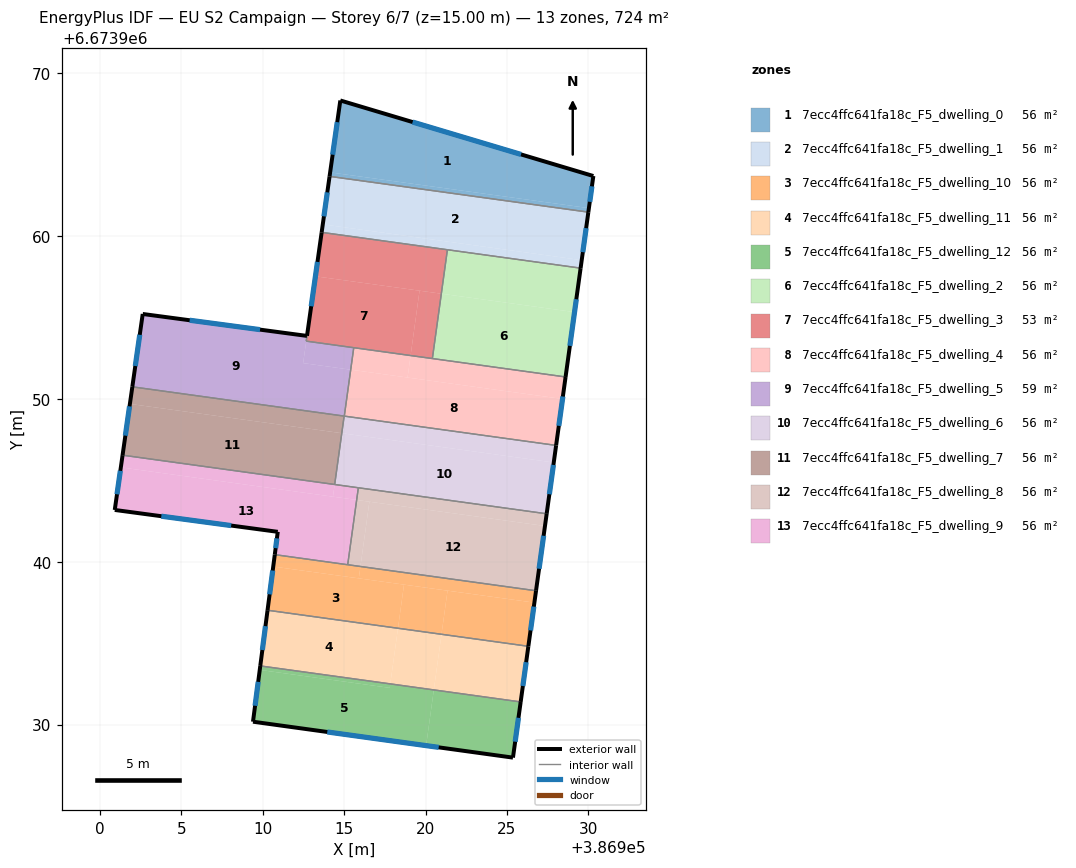
=== STOREY PLAN SPEC (per zone: floor XY polygon, exterior-wall plan segments, windows/doors) ===
zone 1: 7ecc4ffc641fa18c_F5_dwelling_0  (55.7 m²)
  floor: (386930.30, 6673963.68) (386930.03, 6673961.71) (386914.14, 6673963.90) (386914.77, 6673968.32)
  floor: (386930.03, 6673961.71) (386930.00, 6673961.46) (386914.11, 6673963.66) (386914.14, 6673963.90)
  exterior wall: (386914.77, 6673968.32) – (386914.11, 6673963.66)  [4.7 m]
    window: (386914.58, 6673966.99) – (386914.30, 6673964.99)  [2.6 m²]
  exterior wall: (386930.30, 6673963.68) – (386914.77, 6673968.32)  [16.2 m]
    window: (386925.86, 6673965.00) – (386919.21, 6673966.99)  [8.9 m²]
  exterior wall: (386930.00, 6673961.46) – (386930.30, 6673963.68)  [2.2 m]
    window: (386930.08, 6673962.09) – (386930.22, 6673963.05)  [1.2 m²]
  interior walls: 1
zone 2: 7ecc4ffc641fa18c_F5_dwelling_1  (55.7 m²)
  floor: (386930.00, 6673961.46) (386929.59, 6673958.51) (386913.69, 6673960.71) (386914.11, 6673963.66)
  floor: (386929.59, 6673958.51) (386929.52, 6673958.02) (386913.62, 6673960.22) (386913.69, 6673960.71)
  exterior wall: (386914.11, 6673963.66) – (386913.62, 6673960.22)  [3.5 m]
    window: (386913.97, 6673962.67) – (386913.76, 6673961.20)  [1.9 m²]
  exterior wall: (386929.52, 6673958.02) – (386930.00, 6673961.46)  [3.5 m]
    window: (386929.66, 6673959.01) – (386929.86, 6673960.48)  [1.9 m²]
  interior walls: 3
zone 3: 7ecc4ffc641fa18c_F5_dwelling_10  (55.7 m²)
  floor: (386918.68, 6673938.59) (386918.31, 6673935.91) (386910.30, 6673937.02) (386910.65, 6673939.70)
  floor: (386916.00, 6673939.71) (386915.90, 6673938.98) (386910.65, 6673939.70) (386910.75, 6673940.43)
  floor: (386926.78, 6673938.22) (386926.68, 6673937.49) (386915.90, 6673938.98) (386916.00, 6673939.71)
  floor: (386921.35, 6673938.22) (386920.98, 6673935.54) (386918.31, 6673935.91) (386918.68, 6673938.59)
  floor: (386926.68, 6673937.49) (386926.31, 6673934.81) (386920.98, 6673935.54) (386921.35, 6673938.22)
  exterior wall: (386910.75, 6673940.43) – (386910.30, 6673937.02)  [3.4 m]
    window: (386910.62, 6673939.46) – (386910.43, 6673938.00)  [1.9 m²]
  exterior wall: (386926.31, 6673934.81) – (386926.78, 6673938.22)  [3.4 m]
    window: (386926.45, 6673935.78) – (386926.65, 6673937.24)  [1.9 m²]
  interior walls: 3
zone 4: 7ecc4ffc641fa18c_F5_dwelling_11  (55.7 m²)
  floor: (386920.98, 6673935.54) (386920.51, 6673932.13) (386917.84, 6673932.50) (386918.31, 6673935.91)
  floor: (386918.31, 6673935.91) (386917.84, 6673932.50) (386909.85, 6673933.60) (386910.30, 6673937.02)
  floor: (386926.31, 6673934.81) (386925.84, 6673931.39) (386920.51, 6673932.13) (386920.98, 6673935.54)
  exterior wall: (386910.30, 6673937.02) – (386909.85, 6673933.60)  [3.4 m]
    window: (386910.17, 6673936.04) – (386909.98, 6673934.58)  [1.9 m²]
  exterior wall: (386925.84, 6673931.39) – (386926.31, 6673934.81)  [3.4 m]
    window: (386925.98, 6673932.37) – (386926.18, 6673933.83)  [1.9 m²]
  interior walls: 2
zone 5: 7ecc4ffc641fa18c_F5_dwelling_12  (55.7 m²)
  floor: (386925.84, 6673931.39) (386925.37, 6673927.97) (386920.04, 6673928.71) (386920.51, 6673932.13)
  floor: (386920.51, 6673932.13) (386920.04, 6673928.71) (386909.41, 6673930.18) (386909.82, 6673933.36) (386917.80, 6673932.25) (386917.84, 6673932.50)
  floor: (386917.84, 6673932.50) (386917.80, 6673932.25) (386909.82, 6673933.36) (386909.85, 6673933.60)
  exterior wall: (386909.41, 6673930.18) – (386925.37, 6673927.97)  [16.1 m]
    window: (386913.97, 6673929.55) – (386920.81, 6673928.60)  [8.9 m²]
  exterior wall: (386909.85, 6673933.60) – (386909.41, 6673930.18)  [3.5 m]
    window: (386909.73, 6673932.62) – (386909.54, 6673931.16)  [1.9 m²]
  exterior wall: (386925.37, 6673927.97) – (386925.84, 6673931.39)  [3.5 m]
    window: (386925.50, 6673928.95) – (386925.71, 6673930.42)  [1.9 m²]
  interior walls: 1
zone 6: 7ecc4ffc641fa18c_F5_dwelling_2  (55.7 m²)
  floor: (386929.15, 6673955.32) (386928.60, 6673951.34) (386920.42, 6673952.47) (386920.97, 6673956.45)
  floor: (386929.52, 6673958.02) (386929.15, 6673955.32) (386920.97, 6673956.45) (386921.34, 6673959.15)
  exterior wall: (386928.60, 6673951.34) – (386929.52, 6673958.02)  [6.7 m]
    window: (386928.86, 6673953.25) – (386929.26, 6673956.11)  [3.7 m²]
  interior walls: 3
zone 7: 7ecc4ffc641fa18c_F5_dwelling_3  (52.6 m²)
  floor: (386919.63, 6673956.64) (386919.08, 6673952.66) (386912.68, 6673953.54) (386912.72, 6673953.86) (386913.24, 6673957.52)
  floor: (386921.34, 6673959.15) (386920.97, 6673956.45) (386913.24, 6673957.52) (386913.62, 6673960.22)
  floor: (386920.97, 6673956.45) (386920.42, 6673952.47) (386919.08, 6673952.66) (386919.63, 6673956.64)
  exterior wall: (386913.62, 6673960.22) – (386912.72, 6673953.87)  [6.4 m]
    window: (386913.37, 6673958.41) – (386912.98, 6673955.68)  [3.5 m²]
  interior walls: 5
zone 8: 7ecc4ffc641fa18c_F5_dwelling_4  (55.7 m²)
  floor: (386928.60, 6673951.34) (386928.41, 6673949.99) (386918.90, 6673951.31) (386919.08, 6673952.66)
  floor: (386928.41, 6673949.99) (386928.02, 6673947.14) (386915.01, 6673948.94) (386915.41, 6673951.79)
  floor: (386919.08, 6673952.66) (386918.90, 6673951.31) (386915.41, 6673951.79) (386915.59, 6673953.14)
  exterior wall: (386928.02, 6673947.14) – (386928.60, 6673951.34)  [4.2 m]
    window: (386928.18, 6673948.34) – (386928.43, 6673950.14)  [2.3 m²]
  interior walls: 4
zone 9: 7ecc4ffc641fa18c_F5_dwelling_5  (58.7 m²)
  floor: (386912.72, 6673953.86) (386912.49, 6673952.19) (386915.41, 6673951.79) (386915.01, 6673948.94) (386902.00, 6673950.74) (386902.64, 6673955.21)
  floor: (386915.59, 6673953.14) (386915.41, 6673951.79) (386912.49, 6673952.19) (386912.68, 6673953.54)
  exterior wall: (386912.72, 6673953.86) – (386902.64, 6673955.21)  [10.2 m]
    window: (386909.84, 6673954.25) – (386905.52, 6673954.82)  [5.6 m²]
  exterior wall: (386902.64, 6673955.21) – (386902.00, 6673950.74)  [4.5 m]
    window: (386902.46, 6673953.93) – (386902.18, 6673952.01)  [2.5 m²]
  interior walls: 4
zone 10: 7ecc4ffc641fa18c_F5_dwelling_6  (55.7 m²)
  floor: (386928.02, 6673947.14) (386927.87, 6673946.09) (386914.87, 6673947.89) (386915.01, 6673948.94)
  floor: (386927.87, 6673946.09) (386927.44, 6673942.94) (386914.42, 6673944.74) (386914.86, 6673947.89)
  exterior wall: (386927.44, 6673942.94) – (386928.02, 6673947.14)  [4.2 m]
    window: (386927.60, 6673944.14) – (386927.85, 6673945.94)  [2.3 m²]
  interior walls: 4
zone 11: 7ecc4ffc641fa18c_F5_dwelling_7  (55.7 m²)
  floor: (386914.86, 6673947.89) (386914.42, 6673944.74) (386901.40, 6673946.54) (386901.85, 6673949.69)
  floor: (386915.00, 6673948.94) (386914.86, 6673947.89) (386901.85, 6673949.69) (386902.00, 6673950.74)
  exterior wall: (386902.00, 6673950.74) – (386901.40, 6673946.54)  [4.2 m]
    window: (386901.83, 6673949.54) – (386901.57, 6673947.74)  [2.3 m²]
  interior walls: 3
zone 12: 7ecc4ffc641fa18c_F5_dwelling_8  (55.7 m²)
  floor: (386927.44, 6673942.94) (386927.33, 6673942.19) (386915.77, 6673943.79) (386915.88, 6673944.54)
  floor: (386927.33, 6673942.19) (386926.78, 6673938.22) (386916.00, 6673939.71) (386916.55, 6673943.68)
  floor: (386916.55, 6673943.68) (386916.00, 6673939.71) (386915.22, 6673939.82) (386915.77, 6673943.79)
  exterior wall: (386926.78, 6673938.22) – (386927.44, 6673942.94)  [4.8 m]
    window: (386926.97, 6673939.57) – (386927.25, 6673941.59)  [2.6 m²]
  interior walls: 3
zone 13: 7ecc4ffc641fa18c_F5_dwelling_9  (55.7 m²)
  floor: (386915.77, 6673943.79) (386915.22, 6673939.82) (386910.75, 6673940.43) (386910.93, 6673941.83) (386900.92, 6673943.18) (386901.29, 6673945.79)
  floor: (386915.88, 6673944.54) (386915.77, 6673943.79) (386914.32, 6673943.99) (386914.42, 6673944.74)
  floor: (386914.42, 6673944.74) (386914.32, 6673943.99) (386901.29, 6673945.79) (386901.40, 6673946.54)
  exterior wall: (386910.93, 6673941.83) – (386910.75, 6673940.43)  [1.4 m]
    window: (386910.88, 6673941.43) – (386910.80, 6673940.83)  [0.8 m²]
  exterior wall: (386900.92, 6673943.18) – (386910.93, 6673941.83)  [10.1 m]
    window: (386903.78, 6673942.79) – (386908.07, 6673942.22)  [5.6 m²]
  exterior wall: (386901.40, 6673946.54) – (386900.92, 6673943.18)  [3.4 m]
    window: (386901.26, 6673945.58) – (386901.06, 6673944.14)  [1.9 m²]
  interior walls: 4

=== DERIVED (storey summary) ===
Building: EU S2 Campaign
Storey: 6 of 7  (floor level z = 15.00 m)
Storey gross floor area: 723.8 m²
Zones on this storey: 13
  - 7ecc4ffc641fa18c_F5_dwelling_0: floor 55.7 m²; exterior wall 23.2 m (69.5 m²); 3 window(s) 12.8 m²; WWR 18.4%
  - 7ecc4ffc641fa18c_F5_dwelling_1: floor 55.7 m²; exterior wall 6.9 m (20.8 m²); 2 window(s) 3.8 m²; WWR 18.4%
  - 7ecc4ffc641fa18c_F5_dwelling_10: floor 55.7 m²; exterior wall 6.9 m (20.7 m²); 2 window(s) 3.8 m²; WWR 18.4%
  - 7ecc4ffc641fa18c_F5_dwelling_11: floor 55.7 m²; exterior wall 6.9 m (20.7 m²); 2 window(s) 3.8 m²; WWR 18.4%
  - 7ecc4ffc641fa18c_F5_dwelling_12: floor 55.7 m²; exterior wall 23.0 m (69.1 m²); 3 window(s) 12.7 m²; WWR 18.4%
  - 7ecc4ffc641fa18c_F5_dwelling_2: floor 55.7 m²; exterior wall 6.7 m (20.2 m²); 1 window(s) 3.7 m²; WWR 18.4%
  - 7ecc4ffc641fa18c_F5_dwelling_3: floor 52.6 m²; exterior wall 6.4 m (19.2 m²); 1 window(s) 3.5 m²; WWR 18.4%
  - 7ecc4ffc641fa18c_F5_dwelling_4: floor 55.7 m²; exterior wall 4.2 m (12.7 m²); 1 window(s) 2.3 m²; WWR 18.4%
  - 7ecc4ffc641fa18c_F5_dwelling_5: floor 58.7 m²; exterior wall 14.7 m (44.1 m²); 2 window(s) 8.1 m²; WWR 18.4%
  - 7ecc4ffc641fa18c_F5_dwelling_6: floor 55.7 m²; exterior wall 4.2 m (12.7 m²); 1 window(s) 2.3 m²; WWR 18.4%
  - 7ecc4ffc641fa18c_F5_dwelling_7: floor 55.7 m²; exterior wall 4.2 m (12.7 m²); 1 window(s) 2.3 m²; WWR 18.4%
  - 7ecc4ffc641fa18c_F5_dwelling_8: floor 55.7 m²; exterior wall 4.8 m (14.3 m²); 1 window(s) 2.6 m²; WWR 18.4%
  - 7ecc4ffc641fa18c_F5_dwelling_9: floor 55.7 m²; exterior wall 14.9 m (44.7 m²); 3 window(s) 8.2 m²; WWR 18.4%
Zone adjacency (shared interzone walls):
  - 7ecc4ffc641fa18c_F5_dwelling_0 ↔ 7ecc4ffc641fa18c_F5_dwelling_1
  - 7ecc4ffc641fa18c_F5_dwelling_1 ↔ 7ecc4ffc641fa18c_F5_dwelling_2
  - 7ecc4ffc641fa18c_F5_dwelling_1 ↔ 7ecc4ffc641fa18c_F5_dwelling_3
  - 7ecc4ffc641fa18c_F5_dwelling_10 ↔ 7ecc4ffc641fa18c_F5_dwelling_11
  - 7ecc4ffc641fa18c_F5_dwelling_10 ↔ 7ecc4ffc641fa18c_F5_dwelling_8
  - 7ecc4ffc641fa18c_F5_dwelling_10 ↔ 7ecc4ffc641fa18c_F5_dwelling_9
  - 7ecc4ffc641fa18c_F5_dwelling_11 ↔ 7ecc4ffc641fa18c_F5_dwelling_12
  - 7ecc4ffc641fa18c_F5_dwelling_2 ↔ 7ecc4ffc641fa18c_F5_dwelling_3
  - 7ecc4ffc641fa18c_F5_dwelling_2 ↔ 7ecc4ffc641fa18c_F5_dwelling_4
  - 7ecc4ffc641fa18c_F5_dwelling_3 ↔ 7ecc4ffc641fa18c_F5_dwelling_4
  - 7ecc4ffc641fa18c_F5_dwelling_3 ↔ 7ecc4ffc641fa18c_F5_dwelling_5
  - 7ecc4ffc641fa18c_F5_dwelling_4 ↔ 7ecc4ffc641fa18c_F5_dwelling_5
  - 7ecc4ffc641fa18c_F5_dwelling_4 ↔ 7ecc4ffc641fa18c_F5_dwelling_6
  - 7ecc4ffc641fa18c_F5_dwelling_5 ↔ 7ecc4ffc641fa18c_F5_dwelling_7
  - 7ecc4ffc641fa18c_F5_dwelling_6 ↔ 7ecc4ffc641fa18c_F5_dwelling_7
  - 7ecc4ffc641fa18c_F5_dwelling_6 ↔ 7ecc4ffc641fa18c_F5_dwelling_8
  - 7ecc4ffc641fa18c_F5_dwelling_6 ↔ 7ecc4ffc641fa18c_F5_dwelling_9
  - 7ecc4ffc641fa18c_F5_dwelling_7 ↔ 7ecc4ffc641fa18c_F5_dwelling_9
  - 7ecc4ffc641fa18c_F5_dwelling_8 ↔ 7ecc4ffc641fa18c_F5_dwelling_9